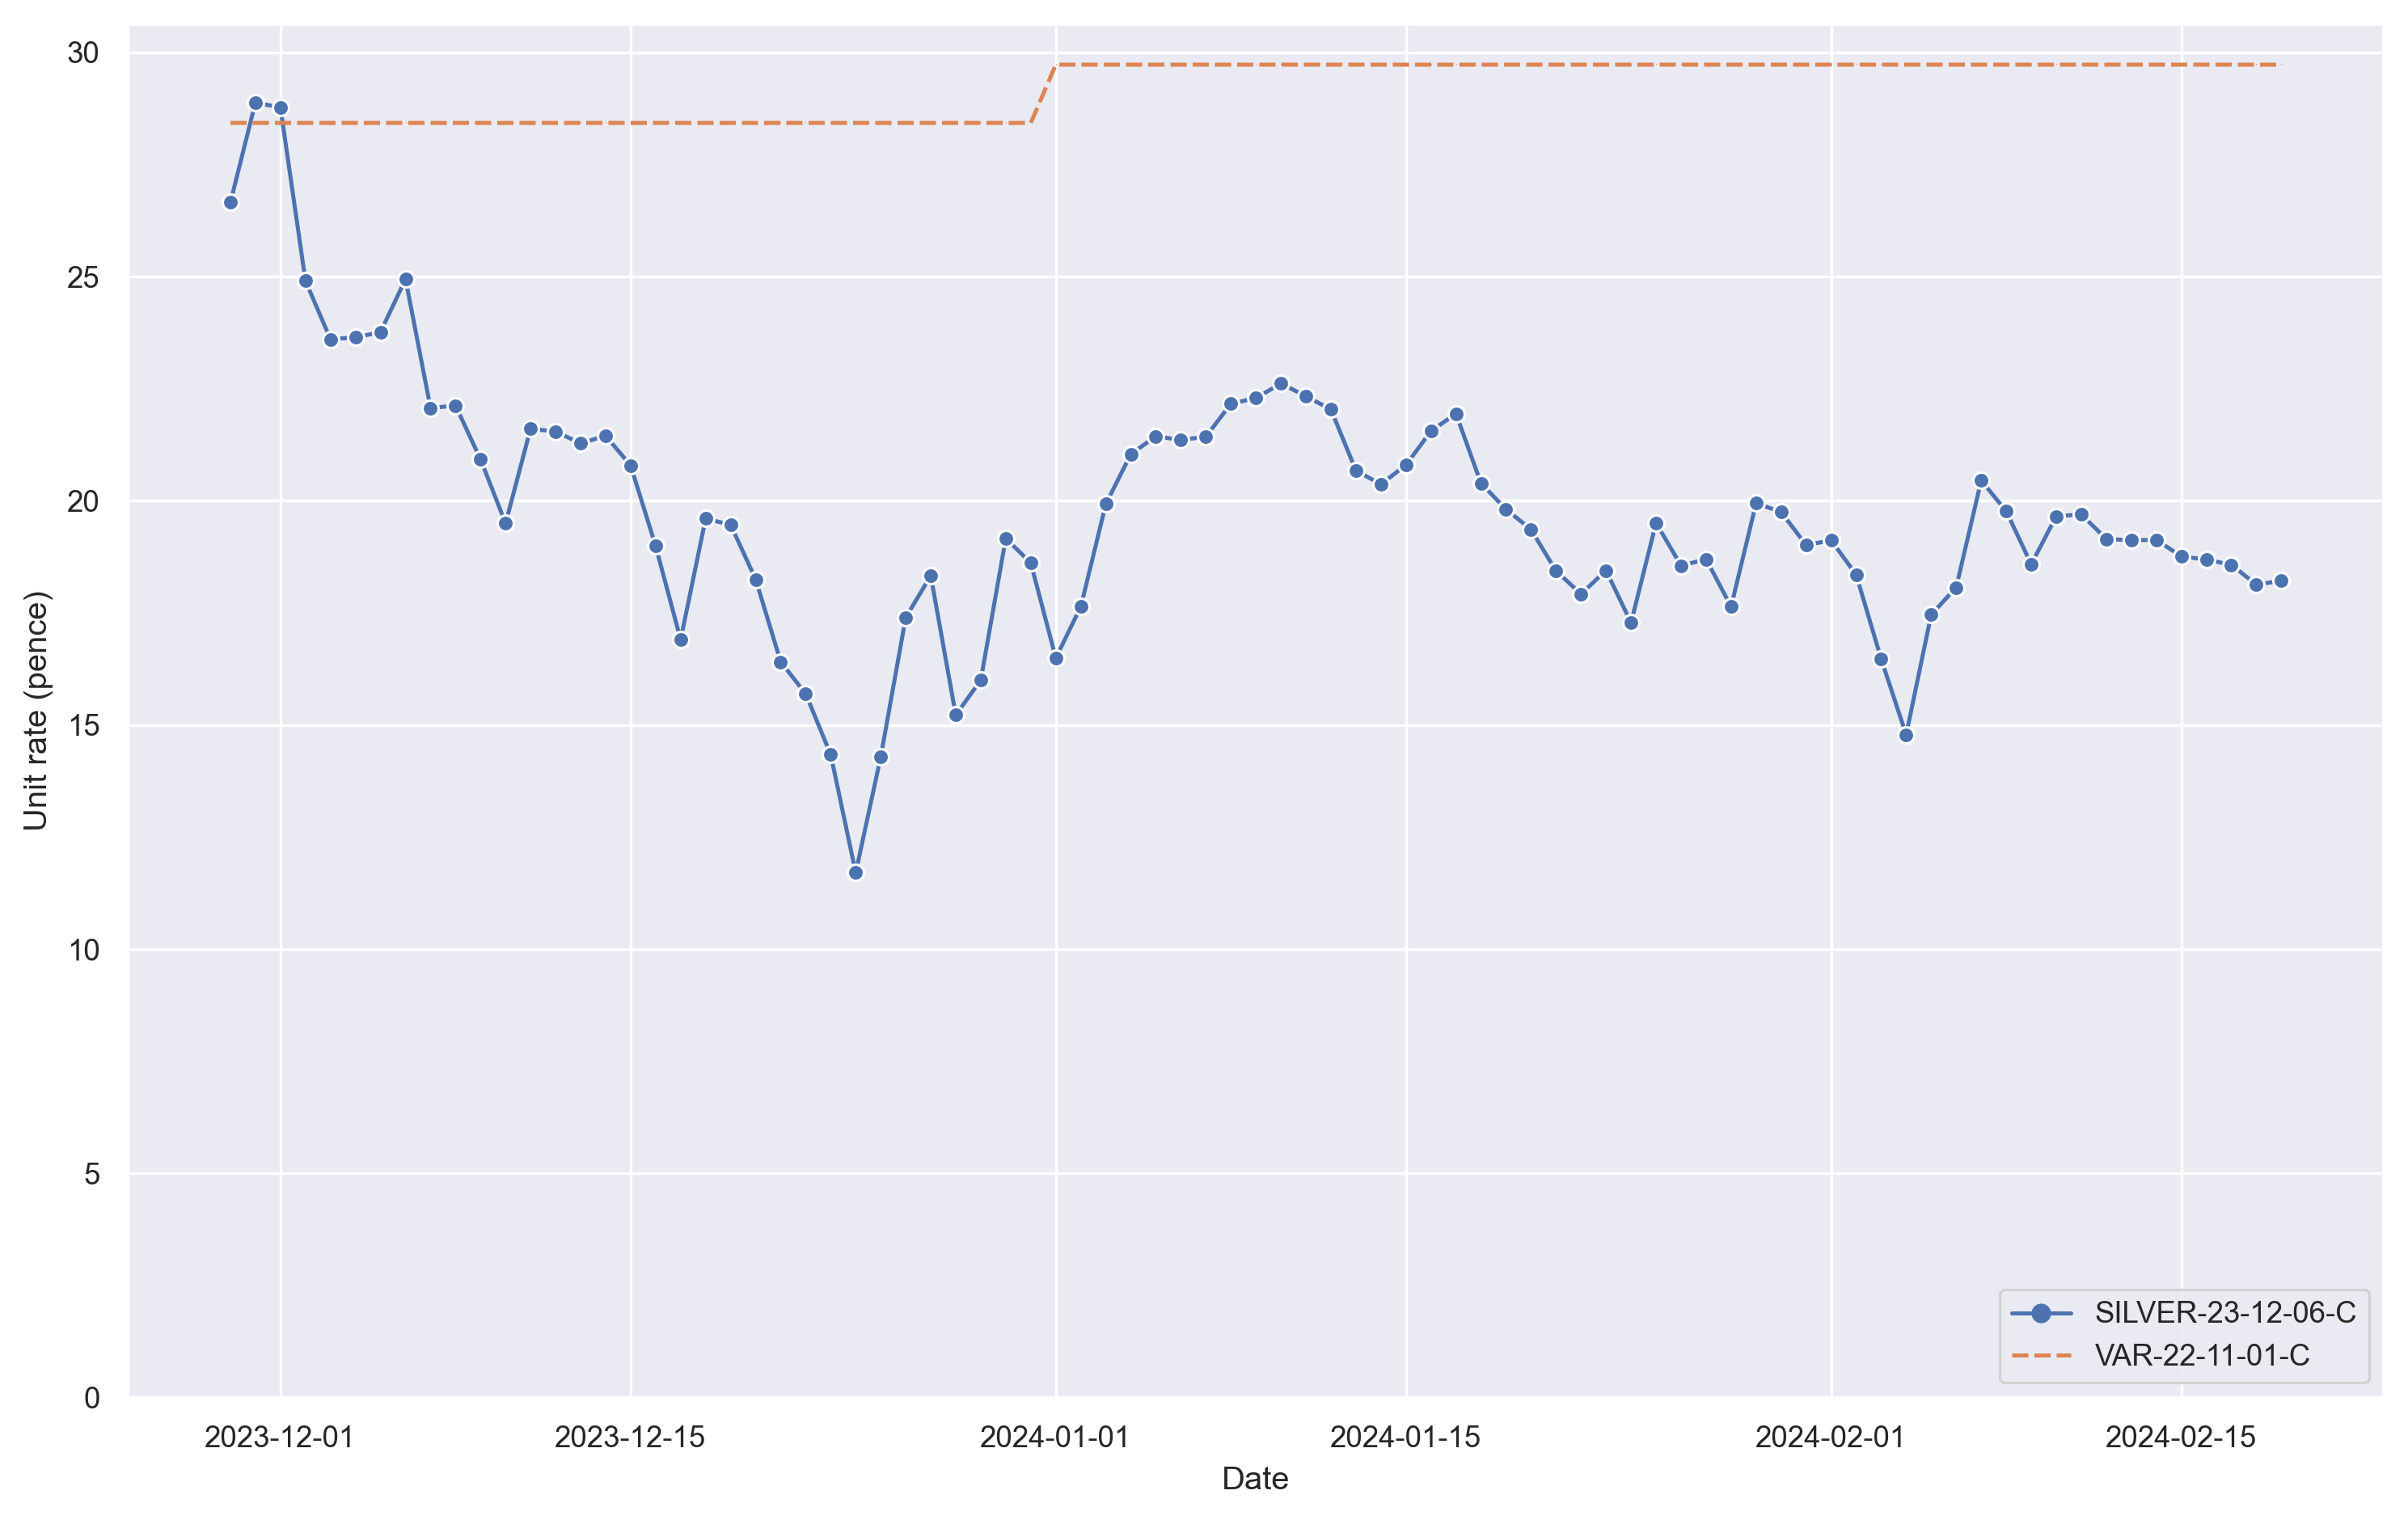

The table this chart was drawn from, first rows:
, SILVER-23-12-06-C, VAR-22-11-01-C
2023-11-29 00:00:00+00:00, 26.66, 28.43
2023-11-30 00:00:00+00:00, 28.89, 28.43
2023-12-01 00:00:00+00:00, 28.77, 28.43
2023-12-02 00:00:00+00:00, 24.91, 28.43
2023-12-03 00:00:00+00:00, 23.6, 28.43
2023-12-04 00:00:00+00:00, 23.65, 28.43
2023-12-05 00:00:00+00:00, 23.76, 28.43
2023-12-06 00:00:00+00:00, 24.95, 28.43
2023-12-07 00:00:00+00:00, 22.07, 28.43
2023-12-08 00:00:00+00:00, 22.12, 28.43
2023-12-09 00:00:00+00:00, 20.93, 28.43
2023-12-10 00:00:00+00:00, 19.5, 28.43
2023-12-11 00:00:00+00:00, 21.61, 28.43
2023-12-12 00:00:00+00:00, 21.55, 28.43
2023-12-13 00:00:00+00:00, 21.28, 28.43
2023-12-14 00:00:00+00:00, 21.45, 28.43
2023-12-15 00:00:00+00:00, 20.79, 28.43
2023-12-16 00:00:00+00:00, 18.99, 28.43
2023-12-17 00:00:00+00:00, 16.91, 28.43
2023-12-18 00:00:00+00:00, 19.6, 28.43
2023-12-19 00:00:00+00:00, 19.47, 28.43
2023-12-20 00:00:00+00:00, 18.25, 28.43
2023-12-21 00:00:00+00:00, 16.41, 28.43
2023-12-22 00:00:00+00:00, 15.7, 28.43
2023-12-23 00:00:00+00:00, 14.34, 28.43
2023-12-24 00:00:00+00:00, 11.71, 28.43
2023-12-25 00:00:00+00:00, 14.29, 28.43
2023-12-26 00:00:00+00:00, 17.4, 28.43
2023-12-27 00:00:00+00:00, 18.33, 28.43
2023-12-28 00:00:00+00:00, 15.22, 28.43
2023-12-29 00:00:00+00:00, 16, 28.43
2023-12-30 00:00:00+00:00, 19.16, 28.43
2023-12-31 00:00:00+00:00, 18.62, 28.43
2024-01-01 00:00:00+00:00, 16.5, 29.73
2024-01-02 00:00:00+00:00, 17.64, 29.73
2024-01-03 00:00:00+00:00, 19.93, 29.73
2024-01-04 00:00:00+00:00, 21.04, 29.73
2024-01-05 00:00:00+00:00, 21.44, 29.73
2024-01-06 00:00:00+00:00, 21.36, 29.73
2024-01-07 00:00:00+00:00, 21.43, 29.73
2024-01-08 00:00:00+00:00, 22.17, 29.73
2024-01-09 00:00:00+00:00, 22.29, 29.73
2024-01-10 00:00:00+00:00, 22.62, 29.73
2024-01-11 00:00:00+00:00, 22.33, 29.73
2024-01-12 00:00:00+00:00, 22.04, 29.73
2024-01-13 00:00:00+00:00, 20.67, 29.73
2024-01-14 00:00:00+00:00, 20.37, 29.73
2024-01-15 00:00:00+00:00, 20.8, 29.73
2024-01-16 00:00:00+00:00, 21.56, 29.73
2024-01-17 00:00:00+00:00, 21.95, 29.73
2024-01-18 00:00:00+00:00, 20.39, 29.73
2024-01-19 00:00:00+00:00, 19.81, 29.73
2024-01-20 00:00:00+00:00, 19.36, 29.73
2024-01-21 00:00:00+00:00, 18.44, 29.73
2024-01-22 00:00:00+00:00, 17.92, 29.73
2024-01-23 00:00:00+00:00, 18.45, 29.73
2024-01-24 00:00:00+00:00, 17.28, 29.73
2024-01-25 00:00:00+00:00, 19.51, 29.73
2024-01-26 00:00:00+00:00, 18.55, 29.73
2024-01-27 00:00:00+00:00, 18.7, 29.73
... 23 more rows
